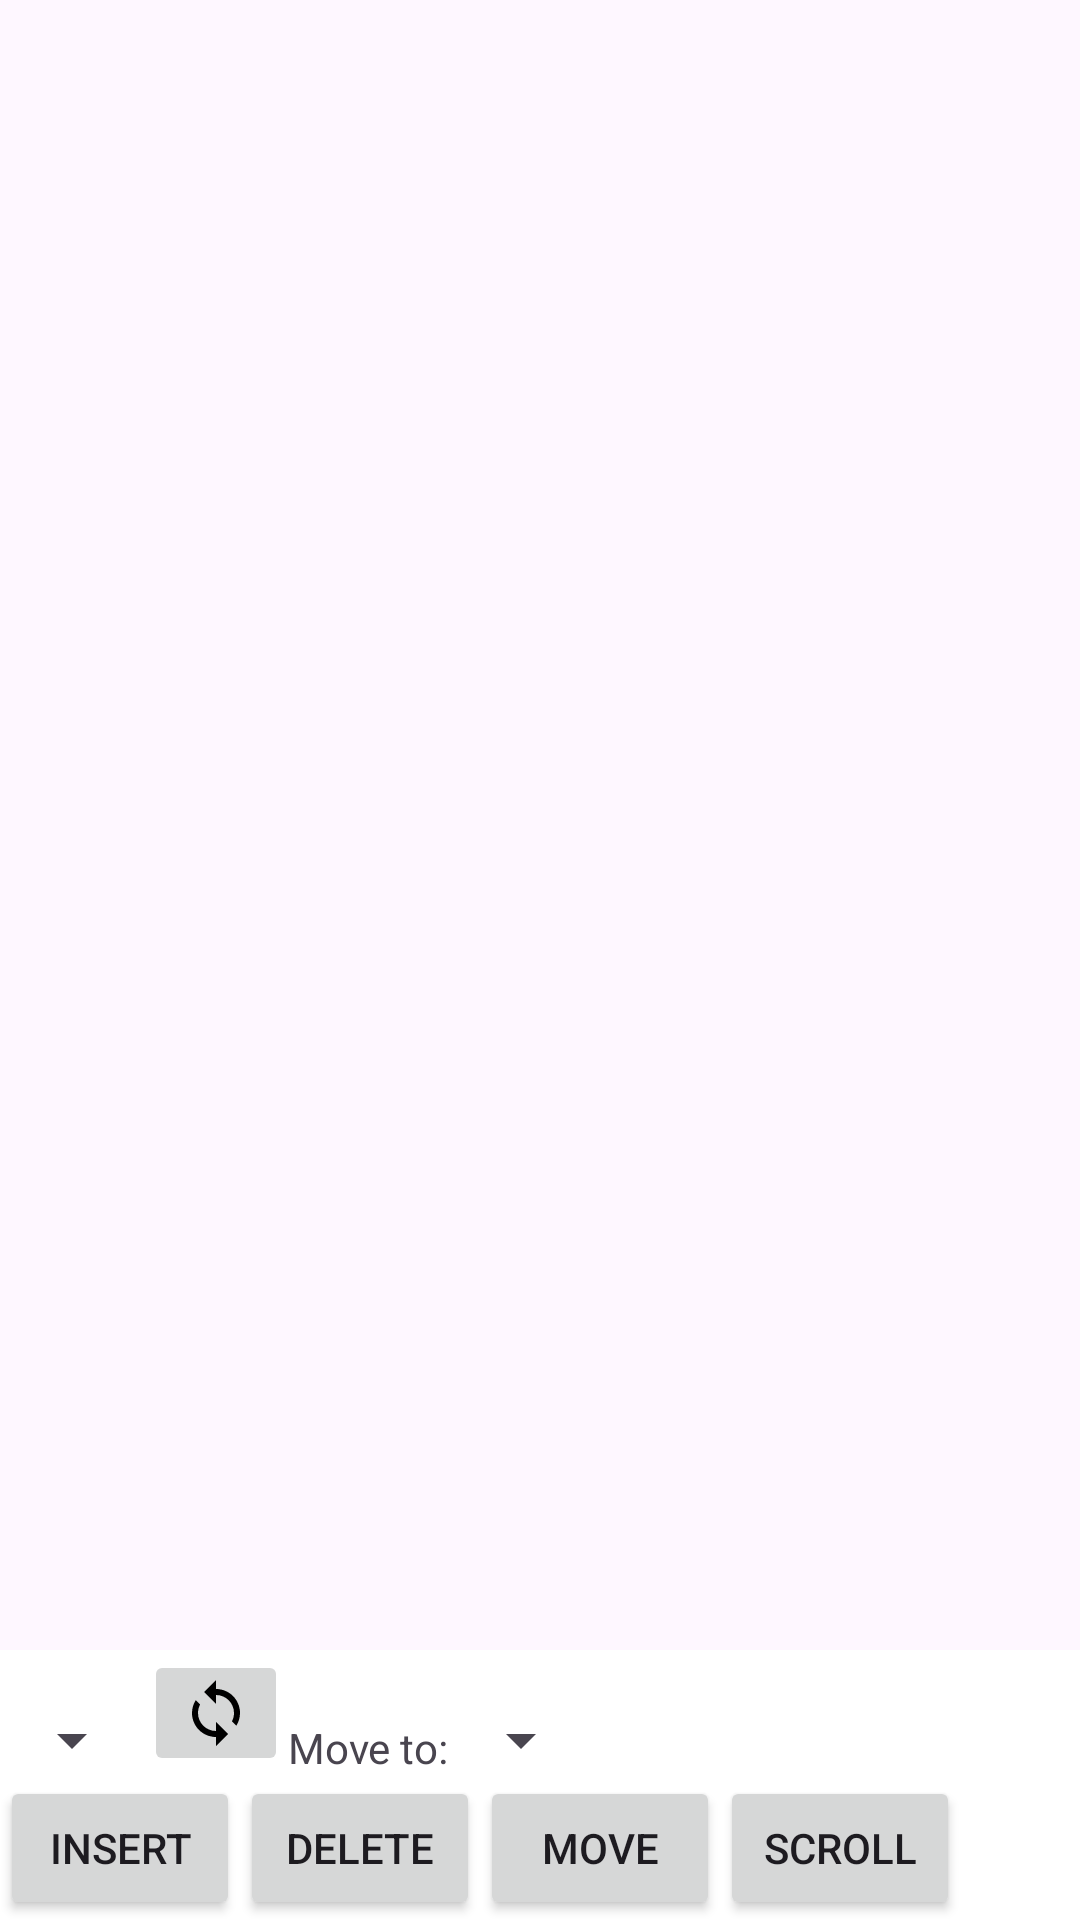

Produce the Android XML layout that renders to this screen, including the resource entries it uses.
<!-- AndroidManifest.xml: application theme AppTheme -->
<!-- res/layout/fragment_items.xml -->
<?xml version="1.0" encoding="utf-8"?>
<RelativeLayout xmlns:android="http://schemas.android.com/apk/res/android"
    xmlns:tools="http://schemas.android.com/tools"
    android:layout_width="match_parent"
    android:layout_height="match_parent"
    tools:context="ir.mahdiparastesh.chlm.sample.ui.MainActivity">

    <androidx.recyclerview.widget.RecyclerView
        android:id="@+id/rvTest"
        android:layout_width="match_parent"
        android:layout_height="match_parent"
        android:layout_above="@+id/bottomContainer"
        android:clipToPadding="false"
        android:padding="12dp" />

    <RelativeLayout
        android:id="@+id/bottomContainer"
        android:layout_width="match_parent"
        android:layout_height="90dp"
        android:layout_alignParentBottom="true"
        android:background="@android:color/white">

        <Button
            android:id="@+id/btnInsert"
            android:layout_width="80dp"
            android:layout_height="wrap_content"
            android:layout_alignParentStart="true"
            android:layout_alignParentBottom="true"
            android:text="@string/insert" />

        <Button
            android:id="@+id/btnDelete"
            android:layout_width="80dp"
            android:layout_height="wrap_content"
            android:layout_alignParentBottom="true"
            android:layout_toEndOf="@+id/btnInsert"
            android:text="@string/delete" />

        <Button
            android:id="@+id/btnMove"
            android:layout_width="80dp"
            android:layout_height="wrap_content"
            android:layout_alignParentBottom="true"
            android:layout_toEndOf="@+id/btnDelete"
            android:text="@string/move" />

        <Button
            android:id="@+id/btnScroll"
            android:layout_width="80dp"
            android:layout_height="wrap_content"
            android:layout_alignParentBottom="true"
            android:layout_toEndOf="@+id/btnMove"
            android:text="@string/scroll" />

        <Spinner
            android:id="@+id/spinnerPosition"
            android:layout_width="wrap_content"
            android:layout_height="wrap_content"
            android:layout_above="@+id/btnInsert"
            android:layout_alignParentStart="true" />

        <ImageButton
            android:id="@+id/btnRevert"
            android:layout_width="wrap_content"
            android:layout_height="wrap_content"
            android:layout_above="@+id/btnInsert"
            android:layout_toEndOf="@id/spinnerPosition"
            android:src="@drawable/vector_sync_black_24dp"
            android:importantForAccessibility="no" />

        <TextView
            android:id='@+id/tvMoveTo'
            android:layout_width="wrap_content"
            android:layout_height="wrap_content"
            android:layout_above="@+id/btnInsert"
            android:layout_alignBaseline="@+id/spinnerMoveTo"
            android:layout_toEndOf="@id/btnRevert"
            android:text="@string/move_to" />

        <Spinner
            android:id="@+id/spinnerMoveTo"
            android:layout_width="wrap_content"
            android:layout_height="wrap_content"
            android:layout_above="@+id/btnInsert"
            android:layout_toEndOf="@id/tvMoveTo" />
    </RelativeLayout>
</RelativeLayout>
<!-- resources referenced by this layout -->
<resources>
  <!-- drawable vector_sync_black_24dp (drawable) -->
  <?xml version="1.0" encoding="utf-8"?>
  <vector xmlns:android="http://schemas.android.com/apk/res/android"
      android:width="24dp"
      android:height="24dp"
      android:viewportWidth="24.0"
      android:viewportHeight="24.0">
      <path
          android:fillColor="#FF000000"
          android:pathData="M12,4L12,1L8,5l4,4L12,6c3.31,0 6,2.69 6,6 0,1.01 -0.25,1.97 -0.7,2.8l1.46,1.46C19.54,15.03 20,13.57 20,12c0,-4.42 -3.58,-8 -8,-8zM12,18c-3.31,0 -6,-2.69 -6,-6 0,-1.01 0.25,-1.97 0.7,-2.8L5.24,7.74C4.46,8.97 4,10.43 4,12c0,4.42 3.58,8 8,8v3l4,-4 -4,-4v3z" />
  </vector>
  <string name="delete">Delete</string>
  <string name="insert">Insert</string>
  <string name="move">Move</string>
  <string name="move_to">Move to:</string>
  <string name="scroll">Scroll</string>
  <style name="AppTheme" parent="Theme.Material3.DayNight.NoActionBar">
          <item name="colorPrimary">@color/colorPrimary</item>
          <item name="colorPrimaryDark">@color/colorPrimaryDark</item>
          <item name="colorAccent">@color/colorAccent</item>
      </style>
  <!-- not gathered from this repository: default colours our renderer supplied (Android Studio template values) -->
  <color name="colorPrimary">#FF6200EE</color>
  <color name="colorPrimaryDark">#FF3700B3</color>
  <color name="colorAccent">#FF03DAC5</color>
</resources>
